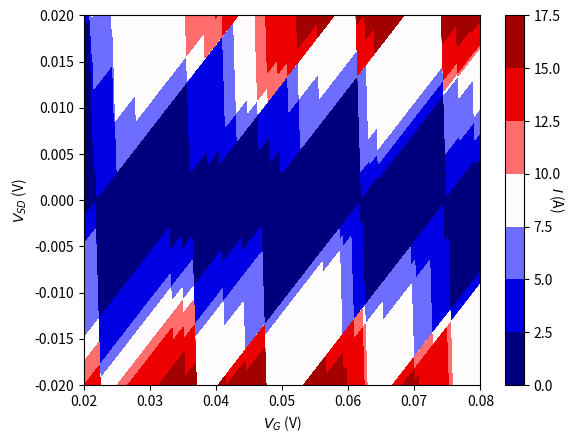

Here is the Python script that generated this plot:
import numpy as np
import matplotlib.pyplot as plt
from scipy.ndimage import gaussian_filter
from random import seed
from random import random

# seed random number generator
seed(1)

# Define Constants

N = range(1,8)
N_0 = 0
C_S = 5E-19
C_D = 10E-19
C_G = 12E-18
C = C_S + C_D + C_G
e = 1.6E-19
E_C = (e ** 2) / C

# Define a 1D array for the values for the voltages
V_SD = np.linspace(-0.02, 0.02, 2000)
V_G = np.linspace(0.02, 0.08, 3000)

# Generate 2D array to represent possible voltage combinations

V_SD_grid, V_G_grid = np.meshgrid(V_SD, V_G)

# Define the potential energies of the source and drain

mu_D = 0  # drain potential energy (convention for it to equal zero - grounded)
mu_S = - e * V_SD  # source potential energy

I_tot = np.zeros(V_SD_grid.shape)  # Define the total current


def electricPotential(n, V_SD_grid, V_G_grid):

    """
    Function to compute the electric potential of the QDot.
    :param n: the number of electrons in the dot
    :param V_SD_grid: the 2d array of source-drain voltage values
    :param V_G_grid: the 2d array of gate voltage values
    :return: The Electric Potential for adding the nth electron to the dot
    """

    E_N = E_C * random() / n

    return (n - N_0 - 1/2) * E_C - (E_C / e) * (C_S * V_SD_grid + C_G * V_G_grid) + E_N

def currentChecker(mu_N):
    """
    Function to determne region where current is allowed to flow and where there is a blockade.
    Finds indexes corresponding to values of V_SD and V_G for which current can flow from source-drain or drain-source
    :param mu_N: The electric potential to add the Nth electron to the system.
    :return: The Total allowed current across the grid of voltages. It is either 0, 1, or 2 (units and additive effects of different levels not considered)
    """
    # the algorithm below looks contrived but it removes the need for for loops increasing runtime
    # it checks whether the potential energy of the electron state is between the source and drain
    condition1 = mu_N > 0
    condition2 = mu_N < mu_S
    condition3 = V_SD < 0
    condition4 = mu_N < 0
    condition5 = mu_N > mu_S
    condition6 = V_SD > 0

    # Consider both scenarios where mu_D < mu_N < mu_S and mu_S < mu_N < mu_D
    I_1 = (condition1 & condition2 & condition3).astype(int)
    I_2 = (condition4 & condition5 & condition6).astype(int)
    return I_2 + I_1  # combine the result of these possibilities.


fig = plt.figure()

for n in N:

    # potential energy of  ground to ground transition GS(N-1) -> GS(N)
    mu_N = electricPotential(n, V_SD_grid, V_G_grid)

    allowed_indices = currentChecker(mu_N)

    random_number1 = random()
    random_number2 = random()

    min_value = 1  # minimum number of range
    max_value = 4  # maximum number of range
    scaled_value1 = min_value + (
            random_number1 * (max_value - min_value))  # random float between min_value and max_value
    scaled_value2 = min_value + (
            random_number2 * (max_value - min_value))  # random float between min_value and max_value

    offsets = np.array([[E_C * scaled_value1 / 10, 2 * E_C * scaled_value1 / 10],
                       [E_C * scaled_value2 / 10, 2 * E_C * scaled_value2 / 10]])

    '''offsets:
        [ES(N), LS(N)],
        [ES(N+1), LS(N+1)] represents the height of each level about the ground state of that level'''

    if n != 1:

        # The transitions from this block are to/from excited states

        # potential energy of  ground to excited transition GS(N-1) -> ES(N)
        mu_N_transition1 = mu_N + offsets[0,0]
        mu_N_transition1 = np.multiply(mu_N_transition1, allowed_indices)
        I_tot += currentChecker(mu_N_transition1)
        '''This does element-wise multiplication
         with allowed_indices. Ensures current only flows / transition occurs only if ground state is free'''

        # potential energy of excited to ground transition GS(N-1) -> LS(N)
        mu_N_transition2 = mu_N + offsets[0, 1]
        mu_N_transition2 = np.multiply(mu_N_transition2, allowed_indices)
        I_tot += currentChecker(mu_N_transition2)

        # potential energy of excited to ground transition ES(N-1) -> GS(N)
        mu_N_transition3 = mu_N - offsets[1,0]
        mu_N_transition3 = np.multiply(mu_N_transition3, allowed_indices)
        I_tot += currentChecker(mu_N_transition3)

        # potential energy of excited to ground transition ES(N-1) -> ES(N)
        mu_N_transition4 = mu_N - offsets[1, 0] + offsets[0, 0]
        mu_N_transition4 = np.multiply(mu_N_transition4, allowed_indices)
        I_tot += currentChecker(mu_N_transition4)

        # potential energy of excited to ground transition ES(N-1) -> LS(N)
        mu_N_transition5 = mu_N - offsets[1, 0] + offsets[0, 1]
        mu_N_transition5 = np.multiply(mu_N_transition5, allowed_indices)
        I_tot += currentChecker(mu_N_transition5)

        # potential energy of excited to ground transition LS(N-1) -> GS(N)
        mu_N_transition6 = mu_N - offsets[1,1]
        mu_N_transition6 = np.multiply(mu_N_transition6, allowed_indices)
        I_tot += currentChecker(mu_N_transition6)

        # potential energy of excited to ground transition LS(N-1) -> ES(N)
        mu_N_transition7 = mu_N - offsets[1,1] + offsets[0,0]
        mu_N_transition7 = np.multiply(mu_N_transition7, allowed_indices)
        I_tot += currentChecker(mu_N_transition5)

        # potential energy of excited to ground transition LS(N-1) -> LS(N)
        mu_N_transition8 = mu_N - offsets[1, 1] + offsets[0, 1]
        mu_N_transition8 = np.multiply(mu_N_transition8, allowed_indices)
        I_tot += currentChecker(mu_N_transition8)

    else:  # If statement is used as only transition to ground state is allowed for N = 1

        # potential energy of excited to ground transition ES(N-1) -> GS(N)
        mu_N_transition3 = mu_N - offsets[1, 0]
        mu_N_transition3 = np.multiply(mu_N_transition3, allowed_indices)
        I_tot += currentChecker(mu_N_transition3)

        # potential energy of excited to ground transition LS(N-1) -> GS(N)
        mu_N_transition6 = mu_N - offsets[1, 1]
        mu_N_transition6 = np.multiply(mu_N_transition6, allowed_indices)
        I_tot += currentChecker(mu_N_transition6)

    I_tot += currentChecker(mu_N)

I_tot_filter = gaussian_filter(I_tot, sigma=0)  # Apply Gaussian Filter. The greater sigma the more blur.

# Plot diamonds

contour = plt.contourf(V_G_grid,V_SD_grid, I_tot_filter, cmap="seismic")
plt.ylabel("$V_{SD}$ (V)")
plt.xlabel("$V_{G}$ (V)")
cbar1 = fig.colorbar(contour)
cbar1.ax.set_ylabel("$I$ (A)", rotation=270)
plt.show()


